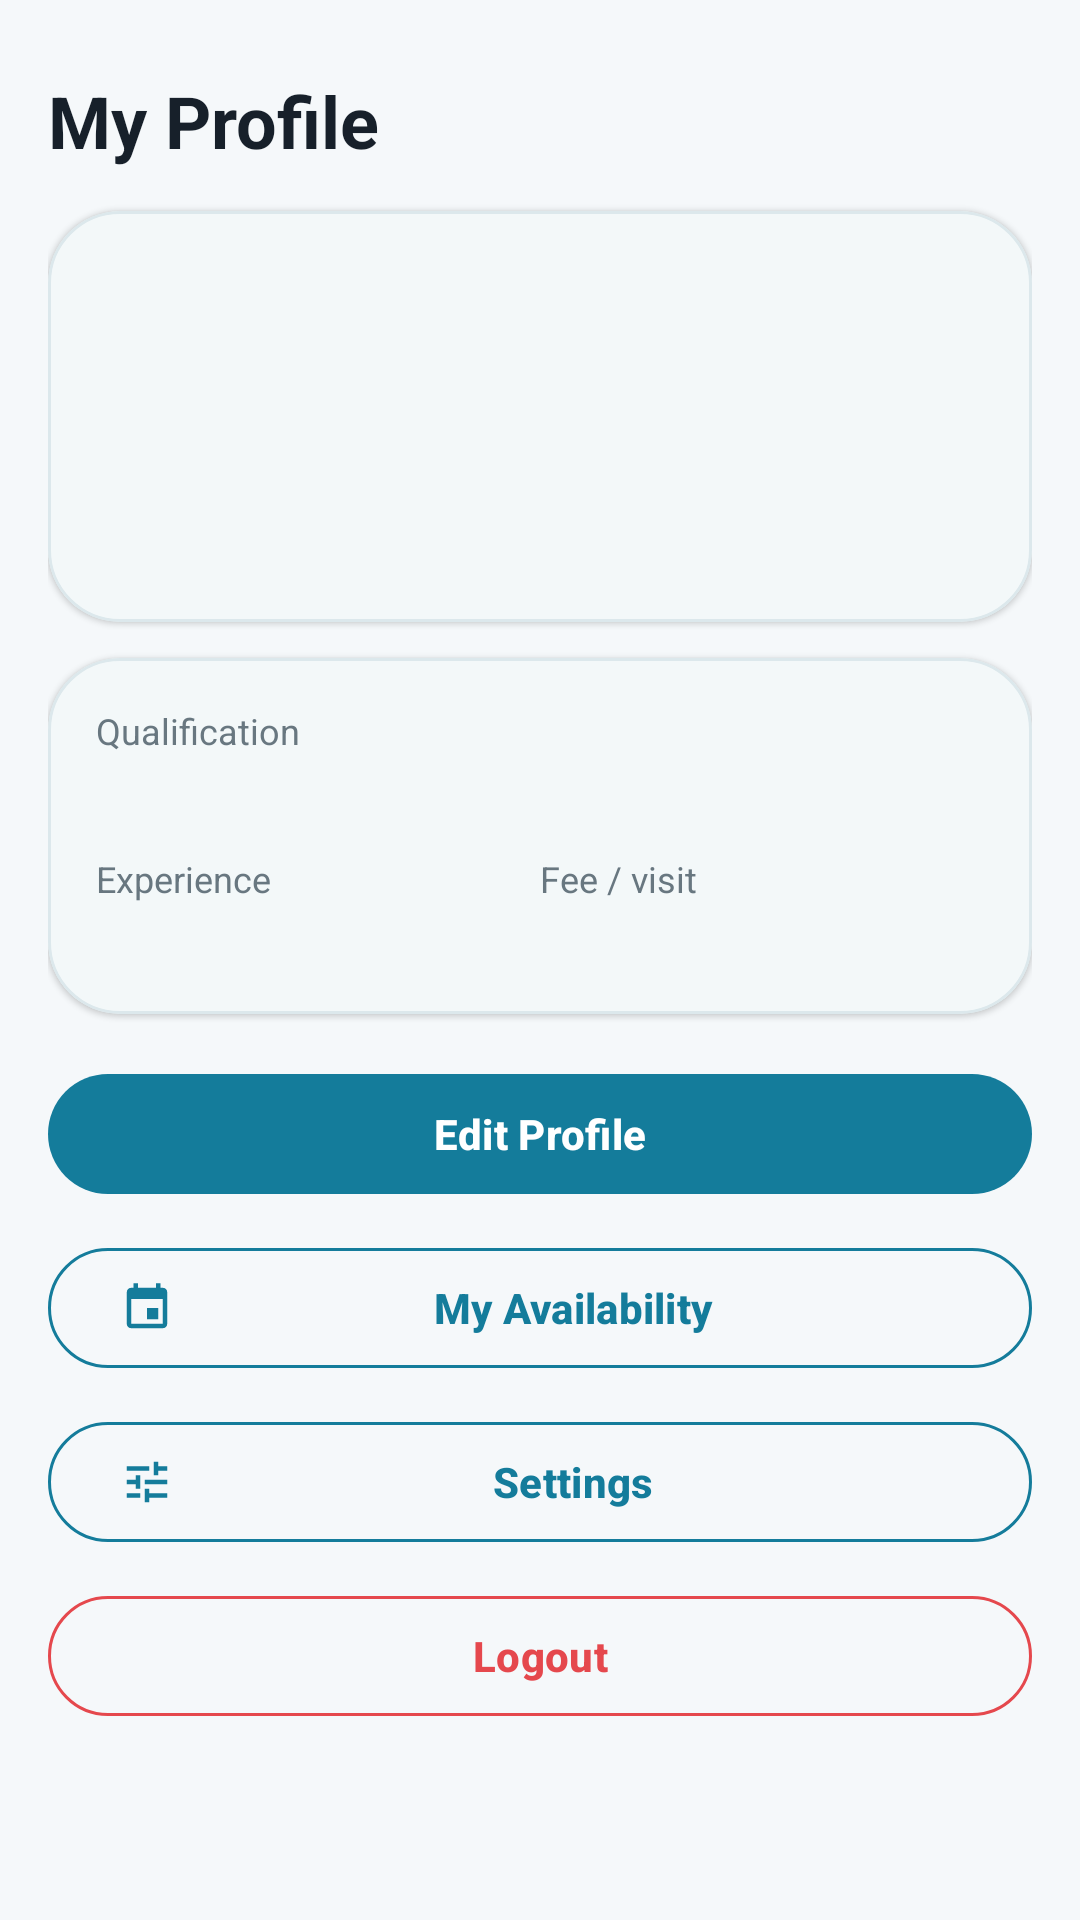

Write the Android layout XML for this screen, with the resource values it uses.
<!-- AndroidManifest.xml: application theme Theme.DoctorView -->
<!-- res/layout/fragment_doctor_profile.xml -->
<?xml version="1.0" encoding="utf-8"?>
<androidx.core.widget.NestedScrollView xmlns:android="http://schemas.android.com/apk/res/android"
    xmlns:app="http://schemas.android.com/apk/res-auto"
    android:layout_width="match_parent"
    android:layout_height="match_parent"
    android:overScrollMode="never">

    <LinearLayout
        android:layout_width="match_parent"
        android:layout_height="wrap_content"
        android:orientation="vertical"
        android:padding="@dimen/spacing_medium">

        <TextView
            android:layout_width="wrap_content"
            android:layout_height="wrap_content"
            android:layout_marginTop="8dp"
            android:text="@string/doctor_profile_title"
            android:textColor="@color/text_primary"
            android:textSize="24sp"
            android:textStyle="bold" />

        
        <com.google.android.material.card.MaterialCardView
            android:layout_width="match_parent"
            android:layout_height="wrap_content"
            android:layout_marginTop="14dp"
            app:cardBackgroundColor="@color/surface"
            app:cardCornerRadius="@dimen/corner_radius"
            app:cardElevation="1dp"
            app:strokeColor="@color/border"
            app:strokeWidth="1dp">

            <LinearLayout
                android:layout_width="match_parent"
                android:layout_height="wrap_content"
                android:gravity="center_vertical"
                android:orientation="horizontal"
                android:padding="@dimen/spacing_medium">

                <com.google.android.material.imageview.ShapeableImageView
                    android:id="@+id/ivProfilePhoto"
                    android:layout_width="84dp"
                    android:layout_height="84dp"
                    android:contentDescription="@null"
                    android:scaleType="centerCrop"
                    android:src="@drawable/ic_doctor_avatar"
                    app:shapeAppearanceOverlay="@style/ShapeAppearanceOverlay.Circle" />

                <LinearLayout
                    android:layout_width="0dp"
                    android:layout_height="wrap_content"
                    android:layout_marginStart="@dimen/spacing_medium"
                    android:layout_weight="1"
                    android:orientation="vertical">

                    <TextView
                        android:id="@+id/tvProfileName"
                        android:layout_width="wrap_content"
                        android:layout_height="wrap_content"
                        android:textColor="@color/text_primary"
                        android:textSize="19sp"
                        android:textStyle="bold" />

                    <TextView
                        android:id="@+id/tvProfileSpecialty"
                        android:layout_width="wrap_content"
                        android:layout_height="wrap_content"
                        android:layout_marginTop="2dp"
                        android:textColor="@color/primary"
                        android:textSize="14sp"
                        android:textStyle="bold" />

                    <TextView
                        android:id="@+id/tvProfileHospital"
                        android:layout_width="wrap_content"
                        android:layout_height="wrap_content"
                        android:layout_marginTop="2dp"
                        android:textColor="@color/text_secondary"
                        android:textSize="13sp" />

                    <TextView
                        android:id="@+id/tvProfileEmail"
                        android:layout_width="wrap_content"
                        android:layout_height="wrap_content"
                        android:layout_marginTop="4dp"
                        android:textColor="@color/text_secondary"
                        android:textSize="12sp" />

                    <TextView
                        android:id="@+id/tvProfilePhone"
                        android:layout_width="wrap_content"
                        android:layout_height="wrap_content"
                        android:layout_marginTop="2dp"
                        android:textColor="@color/text_secondary"
                        android:textSize="12sp" />
                </LinearLayout>
            </LinearLayout>
        </com.google.android.material.card.MaterialCardView>

        
        <com.google.android.material.card.MaterialCardView
            android:layout_width="match_parent"
            android:layout_height="wrap_content"
            android:layout_marginTop="12dp"
            app:cardBackgroundColor="@color/surface"
            app:cardCornerRadius="@dimen/corner_radius"
            app:cardElevation="1dp"
            app:strokeColor="@color/border"
            app:strokeWidth="1dp">

            <LinearLayout
                android:layout_width="match_parent"
                android:layout_height="wrap_content"
                android:orientation="vertical"
                android:padding="@dimen/spacing_medium">

                <TextView
                    android:layout_width="wrap_content"
                    android:layout_height="wrap_content"
                    android:text="@string/hint_qualification"
                    android:textColor="@color/text_secondary"
                    android:textSize="12sp" />

                <TextView
                    android:id="@+id/tvProfileQualification"
                    android:layout_width="wrap_content"
                    android:layout_height="wrap_content"
                    android:layout_marginTop="2dp"
                    android:textColor="@color/text_primary"
                    android:textSize="14sp"
                    android:textStyle="bold" />

                <LinearLayout
                    android:layout_width="match_parent"
                    android:layout_height="wrap_content"
                    android:layout_marginTop="12dp"
                    android:orientation="horizontal">

                    <LinearLayout
                        android:layout_width="0dp"
                        android:layout_height="wrap_content"
                        android:layout_weight="1"
                        android:orientation="vertical">

                        <TextView
                            android:layout_width="wrap_content"
                            android:layout_height="wrap_content"
                            android:text="@string/label_experience"
                            android:textColor="@color/text_secondary"
                            android:textSize="12sp" />

                        <TextView
                            android:id="@+id/tvProfileExperience"
                            android:layout_width="wrap_content"
                            android:layout_height="wrap_content"
                            android:layout_marginTop="2dp"
                            android:textColor="@color/text_primary"
                            android:textSize="14sp"
                            android:textStyle="bold" />
                    </LinearLayout>

                    <LinearLayout
                        android:layout_width="0dp"
                        android:layout_height="wrap_content"
                        android:layout_weight="1"
                        android:orientation="vertical">

                        <TextView
                            android:layout_width="wrap_content"
                            android:layout_height="wrap_content"
                            android:text="@string/label_fee"
                            android:textColor="@color/text_secondary"
                            android:textSize="12sp" />

                        <TextView
                            android:id="@+id/tvProfileFee"
                            android:layout_width="wrap_content"
                            android:layout_height="wrap_content"
                            android:layout_marginTop="2dp"
                            android:textColor="@color/primary"
                            android:textSize="14sp"
                            android:textStyle="bold" />
                    </LinearLayout>
                </LinearLayout>

                <TextView
                    android:id="@+id/tvProfileAbout"
                    android:layout_width="match_parent"
                    android:layout_height="wrap_content"
                    android:layout_marginTop="12dp"
                    android:lineSpacingExtra="3dp"
                    android:textColor="@color/text_secondary"
                    android:textSize="13sp"
                    android:visibility="gone" />
            </LinearLayout>
        </com.google.android.material.card.MaterialCardView>

        <com.google.android.material.button.MaterialButton
            android:id="@+id/btnEditProfile"
            android:layout_width="match_parent"
            android:layout_height="wrap_content"
            android:layout_marginTop="16dp"
            android:text="@string/doctor_edit_profile"
            android:textStyle="bold"
            app:cornerRadius="@dimen/corner_radius_button"
            app:icon="@drawable/ic_profile"
            app:iconGravity="textStart"
            app:iconTint="@color/white" />

        <com.google.android.material.button.MaterialButton
            android:id="@+id/btnAvailability"
            style="@style/Widget.Material3.Button.OutlinedButton"
            android:layout_width="match_parent"
            android:layout_height="wrap_content"
            android:layout_marginTop="10dp"
            android:text="@string/doctor_availability"
            android:textColor="@color/primary"
            android:textStyle="bold"
            app:cornerRadius="@dimen/corner_radius_button"
            app:icon="@drawable/ic_calendar"
            app:iconTint="@color/primary"
            app:strokeColor="@color/primary" />

        <com.google.android.material.button.MaterialButton
            android:id="@+id/btnSettings"
            style="@style/Widget.Material3.Button.OutlinedButton"
            android:layout_width="match_parent"
            android:layout_height="wrap_content"
            android:layout_marginTop="10dp"
            android:text="@string/title_settings"
            android:textColor="@color/primary"
            android:textStyle="bold"
            app:cornerRadius="@dimen/corner_radius_button"
            app:icon="@drawable/ic_settings"
            app:iconTint="@color/primary"
            app:strokeColor="@color/primary" />

        <com.google.android.material.button.MaterialButton
            android:id="@+id/btnLogout"
            style="@style/Widget.Material3.Button.OutlinedButton"
            android:layout_width="match_parent"
            android:layout_height="wrap_content"
            android:layout_marginTop="10dp"
            android:layout_marginBottom="@dimen/spacing_large"
            android:text="@string/logout"
            android:textColor="@color/error"
            android:textStyle="bold"
            app:cornerRadius="@dimen/corner_radius_button"
            app:strokeColor="@color/error" />
    </LinearLayout>
</androidx.core.widget.NestedScrollView>
<!-- resources referenced by this layout -->
<resources>
  <color name="border">#DCE8EC</color>
  <color name="error">#E5484D</color>
  <color name="primary">#147C9B</color>
  <color name="surface">#FFFFFF</color>
  <color name="text_primary">#17202A</color>
  <color name="text_secondary">#687780</color>
  <color name="white">#FFFFFF</color>
  <dimen name="corner_radius">24dp</dimen>
  <dimen name="corner_radius_button">20dp</dimen>
  <dimen name="spacing_large">24dp</dimen>
  <dimen name="spacing_medium">16dp</dimen>
  <!-- drawable ic_calendar (drawable) -->
  <?xml version="1.0" encoding="utf-8"?>
  <vector xmlns:android="http://schemas.android.com/apk/res/android"
      android:width="24dp"
      android:height="24dp"
      android:viewportWidth="24"
      android:viewportHeight="24">
      <path
          android:fillColor="#FF000000"
          android:pathData="M17 12h-5v5h5v-5zM16 1v2H8V1H6v2H5c-1.11 0-1.99.9-1.99 2L3 19c0 1.1.89 2 2 2h14c1.1 0 2-.9 2-2V5c0-1.1-.9-2-2-2h-1V1h-2zm3 18H5V8h14v11z" />
  </vector>
  <!-- drawable ic_settings (drawable) -->
  <?xml version="1.0" encoding="utf-8"?>
  <vector xmlns:android="http://schemas.android.com/apk/res/android"
      android:width="24dp"
      android:height="24dp"
      android:viewportWidth="24"
      android:viewportHeight="24">
      <path
          android:fillColor="#FF000000"
          android:pathData="M3 17v2h6v-2H3zM3 5v2h10V5H3zm10 16v-2h8v-2h-8v-2h-2v6h2zM7 9v2H3v2h4v2h2V9H7zm14 4v-2H11v2h10zm-6-4h2V7h4V5h-4V3h-2v6z" />
  </vector>
  <string name="doctor_availability">My Availability</string>
  <string name="doctor_edit_profile">Edit Profile</string>
  <string name="doctor_profile_title">My Profile</string>
  <string name="hint_qualification">Qualification</string>
  <string name="label_experience">Experience</string>
  <string name="label_fee">Fee / visit</string>
  <string name="logout">Logout</string>
  <string name="title_settings">Settings</string>
  <style name="ShapeAppearanceOverlay.Circle" parent="">
          <item name="cornerFamily">rounded</item>
          <item name="cornerSize">50%</item>
      </style>
  <color name="on_primary">#FFFFFF</color>
  <color name="primary_container">#DDF5F8</color>
  <color name="on_primary_container">#0B5568</color>
  <color name="secondary">#1687A7</color>
  <color name="on_secondary">#FFFFFF</color>
  <color name="secondary_container">#DDF5F8</color>
  <color name="on_secondary_container">#0B5568</color>
  <color name="tertiary">#35A87B</color>
  <color name="on_tertiary">#FFFFFF</color>
  <color name="background">#F5F8FA</color>
  <color name="on_background">#17202A</color>
  <color name="on_surface">#17202A</color>
  <color name="surface_variant">#EAF7FA</color>
  <color name="on_surface_variant">#687780</color>
  <color name="outline">#9FB7BF</color>
  <color name="on_error">#FFFFFF</color>
</resources>
